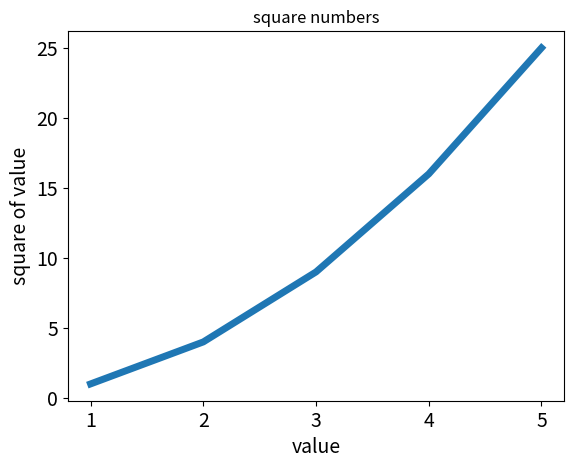

This figure's Python source:
import matplotlib.pyplot as plt

input_values = [1, 2, 3, 4, 5]
squares = [1, 4, 9, 16, 25]
plt.plot(input_values, squares, linewidth=5)
plt.title('square numbers')
plt.xlabel('value', fontsize=14)
plt.ylabel('square of value', fontsize=14)
plt.tick_params(axis='both', labelsize=14)
plt.show()

